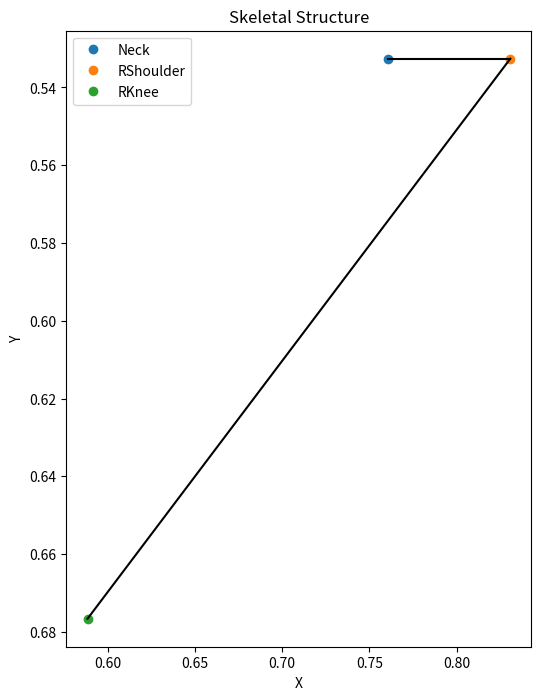

The matplotlib source for this figure:
import matplotlib.pyplot as plt

# # Given skeletal data
# skeletal_data_std = {
# "body_parts": {
#         "Neck": {"x": 0.41310975609756095, "y": 0.5},
#         "RShoulder": {"x": 0.36585365853658536, "y": 0.5407608695652174},
#         "RElbow": {"x": 0.35823170731707316, "y": 0.5788043478260869},
#         "RWrist": {"x": 0.3521341463414634, "y": 0.5788043478260869},
#         "RHip": {"x": 0.4115853658536585, "y": 0.5679347826086957}, 
#         "RKnee": {"x": 0.41615853658536583, "y": 0.6494565217391305}
#         } 
# }
# skeletal_data_sit = {
# "body_parts": {
#         "Nose": {"x": 0.6432926829268293, "y": 0.4673913043478261}, 
#         "Neck": {"x": 0.760670731707317, "y": 0.532608695652174},
#         "RShoulder": {"x": 0.8307926829268293, "y": 0.532608695652174},
#         "LShoulder": {"x": 0.7149390243902439, "y": 0.529891304347826},
#         "RHip": {"x": 0.6615853658536586, "y": 0.720108695652174},
#         "RKnee": {"x": 0.5884146341463414, "y": 0.6766304347826086}, 
#         "RAnkle": {"x": 0.5533536585365854, "y": 0.6820652173913043},
#         "LHip": {"x": 0.7240853658536586, "y": 0.7065217391304348},
#         "REye": {"x": 0.6463414634146342, "y": 0.45108695652173914},
#         "LEye": {"x": 0.6585365853658537, "y": 0.453804347826087},
#         "LEar": {"x": 0.7317073170731707, "y": 0.46467391304347827}
#         } 
# }

# Given skeletal data
skeletal_data_std = {
"body_parts": {
        "Neck": {"x": 0.41310975609756095, "y": 0.5},
        "RShoulder": {"x": 0.36585365853658536, "y": 0.5407608695652174},
        "RKnee": {"x": 0.41615853658536583, "y": 0.6494565217391305}
        } 
}
skeletal_data_sit = {
"body_parts": {
        "Neck": {"x": 0.760670731707317, "y": 0.532608695652174},
        "RShoulder": {"x": 0.8307926829268293, "y": 0.532608695652174},
        "RKnee": {"x": 0.5884146341463414, "y": 0.6766304347826086}, 
        } 
}

##JUST NEED TO CHEKC UPPER AND LOWER BODY 

##Anything below the hips is lower body, if x of upperbody is diff than lower then sitting .

# Define connections between body parts
skeleton = [
    ("Neck", "RShoulder"),
    ("RShoulder", "RKnee"),
]

skeletal_data = skeletal_data_sit

# Plotting
plt.figure(figsize=(6, 8))

# Plot points
for part, info in skeletal_data['body_parts'].items():
    plt.plot(info['x'], info['y'], 'o', label=part)  # Plot each body part as a point

# Draw lines for the skeleton
for connection in skeleton:
    start_point = skeletal_data['body_parts'][connection[0]]
    end_point = skeletal_data['body_parts'][connection[1]]
    plt.plot([start_point['x'], end_point['x']], [start_point['y'], end_point['y']], 'k-')  # 'k-' denotes a black line

plt.gca().invert_yaxis()  # Inverting y-axis for better visualization
plt.title('Skeletal Structure')
plt.xlabel('X')
plt.ylabel('Y')
plt.legend()
plt.show()
